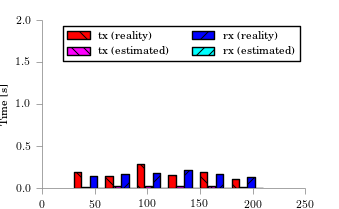

Data behind this chart, as committed beside it:
bin_start, tx, tx_estimated, tx_outcast, rx, rx_estimated, rx_outcast
30, 0.194, 0.01232, , 0.1459, 0.002464, 
60, 0.1483, 0.02464, , 0.1724, 0.004928, 
90, 0.2812, 0.0264, , 0.1853, 0.00528, 
120, 0.1563, 0.0264, , 0.2128, 0.00528, 
150, 0.1924, 0.0264, , 0.1678, 0.00528, 
180, 0.1105, 0.0176, , 0.1265, 0.00352, 
